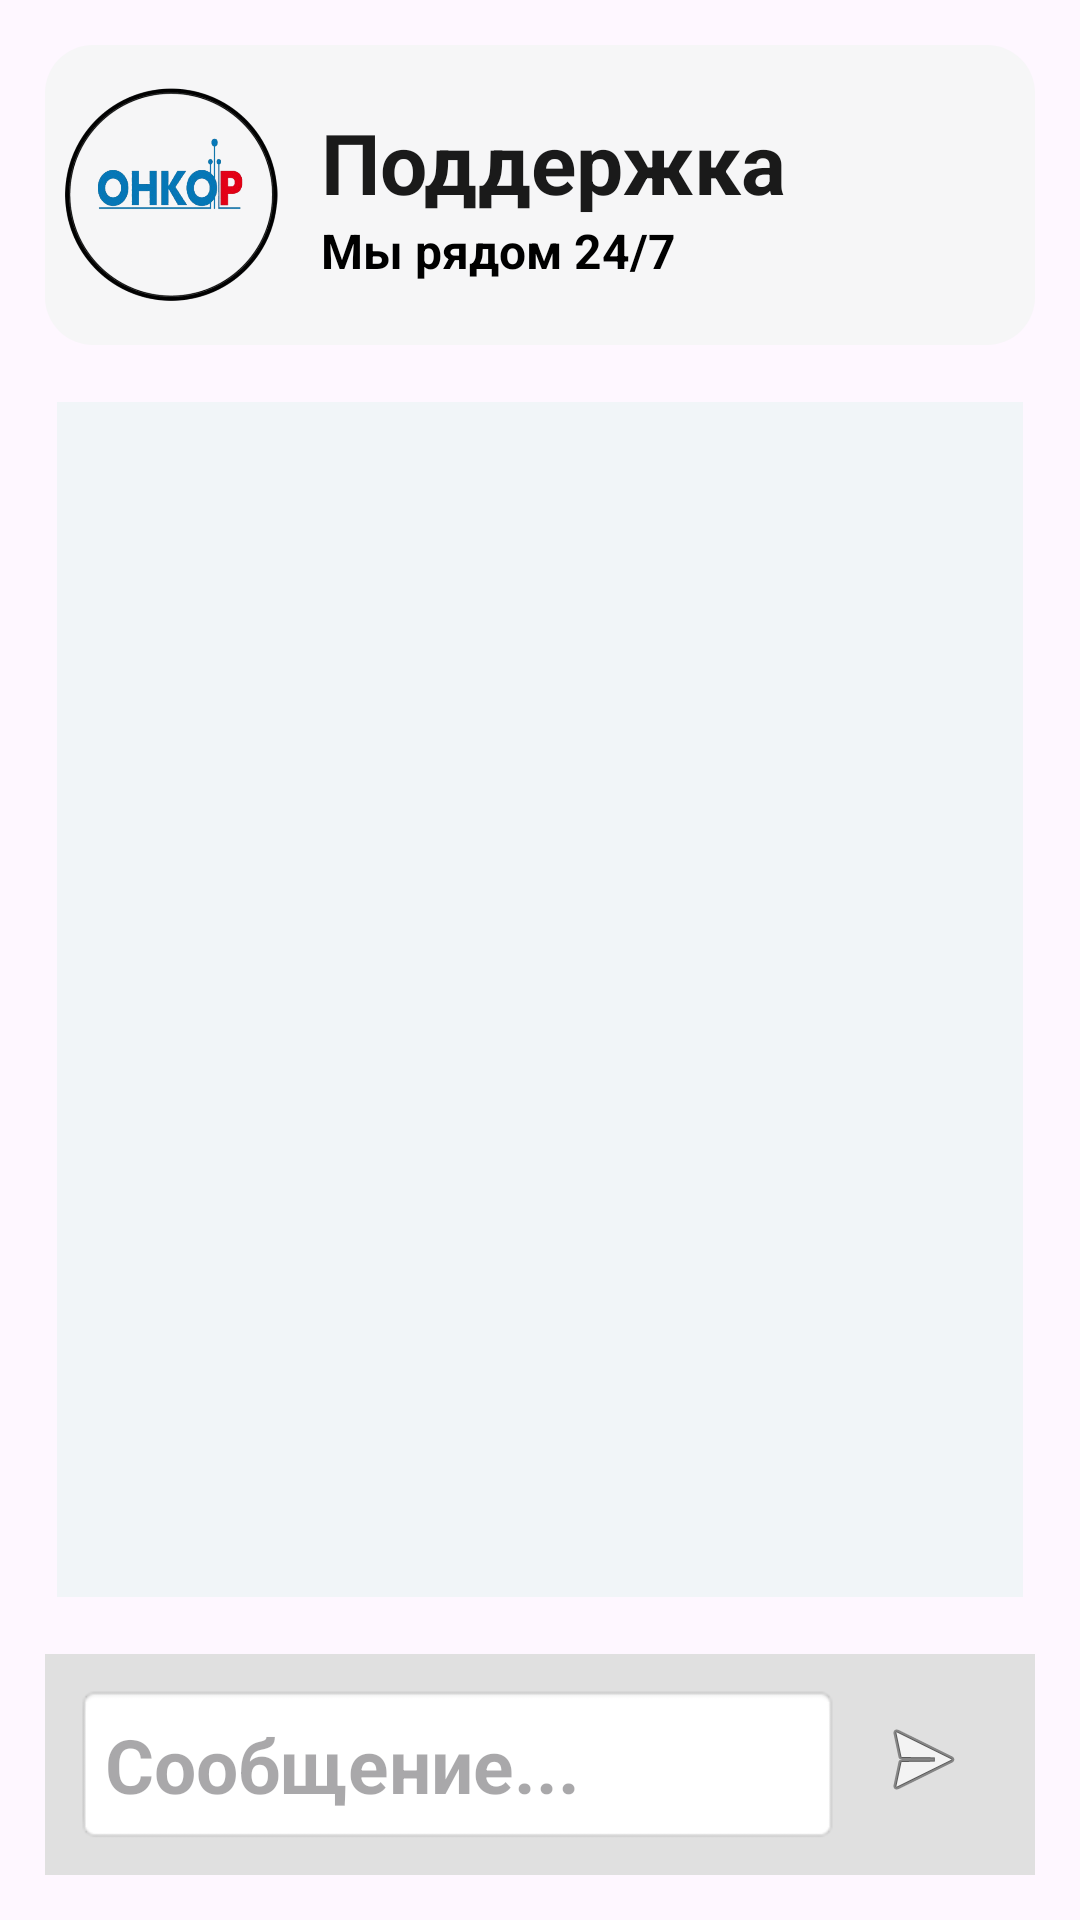

Reconstruct the res/layout file that produces this screen, plus the resources it refers to.
<!-- AndroidManifest.xml: application theme Theme.PrototypeONKOR -->
<!-- res/layout/fragment_tech_chat.xml -->
<?xml version="1.0" encoding="utf-8"?>
<androidx.constraintlayout.widget.ConstraintLayout xmlns:android="http://schemas.android.com/apk/res/android"
    xmlns:app="http://schemas.android.com/apk/res-auto"
    xmlns:tools="http://schemas.android.com/tools"
    android:layout_width="match_parent"
    android:layout_height="match_parent"
    >
    <LinearLayout
        android:id="@+id/linearLayout6"
        android:layout_width="match_parent"
        android:layout_margin="15dp"
        android:layout_height="100dp"
        android:background="@xml/profileinfo"
        android:gravity="center_vertical"
        android:orientation="horizontal"
        app:layout_constraintEnd_toEndOf="parent"
        app:layout_constraintStart_toStartOf="parent"
        app:layout_constraintTop_toTopOf="parent">

        <ImageView
            android:layout_width="84dp"
            android:layout_height="71dp"
            android:layout_marginEnd="8dp"
            android:layout_marginRight="20dp"
            android:src="@drawable/onkorround" />

        <LinearLayout
            android:layout_width="0dp"
            android:layout_height="wrap_content"
            android:layout_weight="1"
            android:orientation="vertical">

            <TextView
                android:layout_width="wrap_content"
                android:layout_height="wrap_content"
                android:text="@string/techSupportString"
                android:textColor="@color/black"
                android:textSize="28sp"
                android:textStyle="bold" />

            <TextView
                android:layout_width="wrap_content"
                android:layout_height="wrap_content"
                android:text="@string/techSupportString2"
                android:textColor="#000000"
                android:textSize="16sp"
                android:textStyle="bold" />
        </LinearLayout>
    </LinearLayout>

    <androidx.recyclerview.widget.RecyclerView
        android:id="@+id/chatRecyclerView"
        android:layout_margin="15dp"
        android:layout_width="0dp"
        android:layout_height="0dp"
        android:background="@xml/borderchat"
        app:layout_constraintTop_toBottomOf="@+id/linearLayout6"
        app:layout_constraintBottom_toTopOf="@+id/linearLayout7"
        app:layout_constraintEnd_toEndOf="parent"
        app:layout_constraintStart_toStartOf="parent" />


    <LinearLayout
        android:id="@+id/linearLayout7"
        android:layout_margin="15dp"
        android:layout_width="match_parent"
        android:layout_height="wrap_content"
        android:background="#E0E0E0"
        android:orientation="horizontal"
        android:padding="10dp"
        app:layout_constraintBottom_toBottomOf="parent"
        app:layout_constraintEnd_toEndOf="parent"
        app:layout_constraintStart_toStartOf="parent">

        <EditText
            android:id="@+id/messageEditText"
            android:layout_width="0dp"
            android:layout_height="wrap_content"
            android:layout_weight="1"
            android:background="@android:drawable/editbox_background"
            android:hint="Cообщение..."
            android:padding="10dp"
            android:textColor="@color/black"
            android:textSize="25sp"
            android:textStyle="bold" />

        <ImageButton
            android:id="@+id/sendButton"
            android:layout_width="55dp"
            android:layout_height="50dp"
            android:background="@android:color/transparent"
            android:src="@android:drawable/ic_menu_send" />
    </LinearLayout>

</androidx.constraintlayout.widget.ConstraintLayout>
<!-- resources referenced by this layout -->
<resources>
  <color name="black">#1A1A1A</color>
  <!-- drawable onkorround: png bitmap (drawable, 120763 bytes) -->
  <string name="techSupportString">Поддержка</string>
  <string name="techSupportString2">Мы рядом 24/7</string>
  <style name="Theme.PrototypeONKOR" parent="Base.Theme.PrototypeONKOR" />
  <style name="Base.Theme.PrototypeONKOR" parent="Theme.Material3.DayNight.NoActionBar">
          
          
      </style>
</resources>
